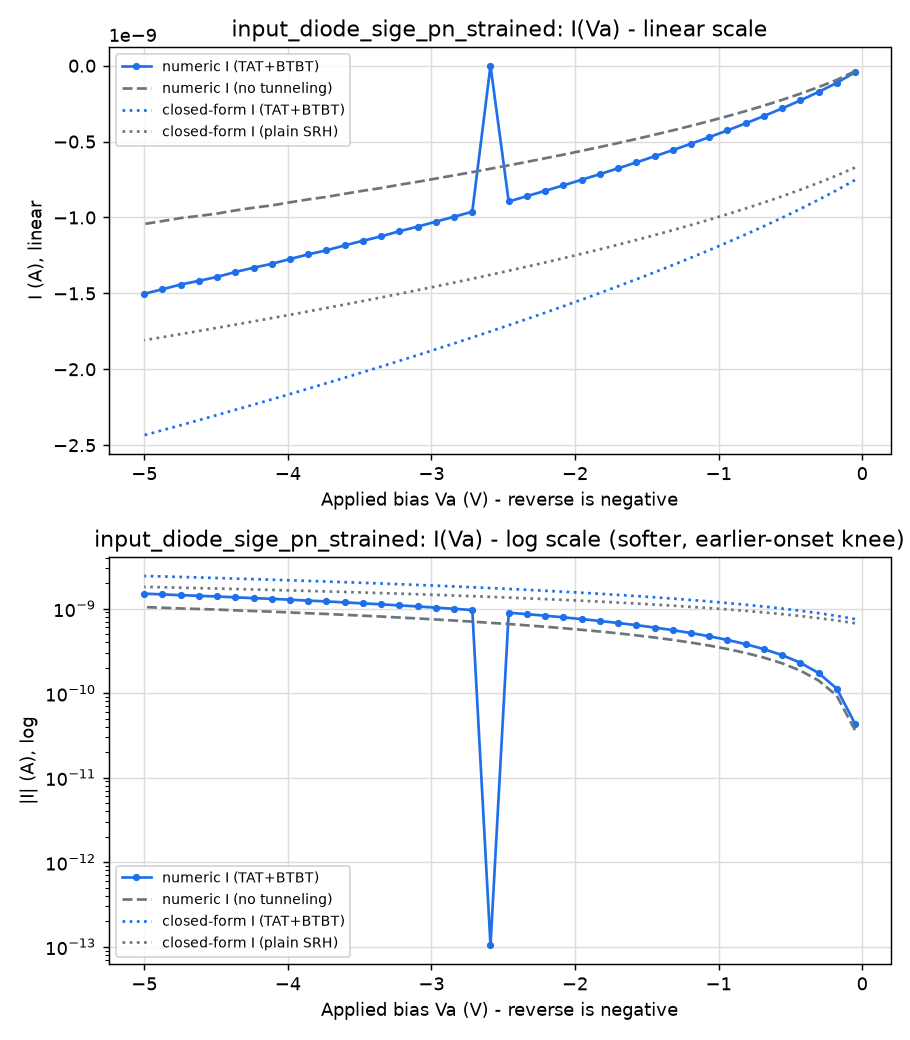

The file beside this chart, header and first rows:
Va_V, I_tat_A, I_no_tat_A, enhancement, J_std_over_mean, I_srh_closed_A, I_tat_closed_A
-0.05, -4.356836834164757e-11, -3.6438746385081745e-11, 1.196, 1.213, -6.715573837991307e-10, -7.533877684357804e-10
-0.1769, -1.1322782497422098e-10, -9.34163211654645e-11, 1.212, 1.099, -7.233924082111543e-10, -8.200219414072858e-10
-0.3038, -1.7309355485925562e-10, -1.4116410419900497e-10, 1.226, 1.489, -7.71753738429516e-10, -8.832471455137506e-10
-0.4308, -2.289478088312909e-10, -1.8477643079492582e-10, 1.239, 2.692, -8.172582757625243e-10, -9.436452688781443e-10
-0.5577, -2.816949121792298e-10, -2.2524101792458196e-10, 1.251, 1.522, -8.603594282767726e-10, -1.0016444574769327e-09
-0.6846, -3.319059828131909e-10, -2.6313156219647055e-10, 1.261, 1.124, -9.014020203811035e-10, -1.0575709038692957e-09
-0.8115, -3.8001138466590023e-10, -2.988953895148745e-10, 1.271, 2.486, -9.406555474080487e-10, -1.1116801363317442e-09
-0.9385, -4.262849923383131e-10, -3.32848633243437e-10, 1.281, 1.661, -9.783353798120237e-10, -1.164176931206648e-09
-1.065, -4.709642887045698e-10, -3.652332259857448e-10, 1.289, 1.218, -1.0146168596639507e-09, -1.2152285303514422e-09
-1.192, -5.142579954032397e-10, -3.9626648368360665e-10, 1.298, 1.642, -1.049645001148835e-09, -1.2649737260925794e-09
-1.319, -5.563083343246336e-10, -4.2609286268685447e-10, 1.306, 4.693, -1.0835413628279901e-09, -1.3135292919464584e-09
-1.446, -5.972229078016757e-10, -4.548479817805089e-10, 1.313, 1.103, -1.1164090386061638e-09, -1.3609946502918679e-09
-1.573, -6.371722044930415e-10, -4.826647856349608e-10, 1.32, 1.589, -1.148336361004013e-09, -1.4074553347055293e-09
-1.7, -6.762788966740613e-10, -5.096876043007915e-10, 1.327, 2.141, -1.1793997009183698e-09, -1.4529856073827991e-09
-1.827, -7.14361392926986e-10, -5.357676433540582e-10, 1.333, 1.202, -1.2096656195200145e-09, -1.4976504711726668e-09
-1.954, -7.515030499781519e-10, -5.609916544504899e-10, 1.34, 4.469, -1.2391925466089362e-09, -1.5415072393720215e-09
-2.081, -7.884847566576632e-10, -5.860196940167216e-10, 1.345, 4.14, -1.2680321068859184e-09, -1.5846067768424815e-09
-2.208, -8.241537844605396e-10, -6.09909576435179e-10, 1.351, 2.203, -1.2962301804139346e-09, -1.6269944930493204e-09
-2.335, -8.594892988144986e-10, -6.334561402751688e-10, 1.357, 8.547, -1.3238277596191819e-09, -1.6687111452323054e-09
-2.462, -8.944107107500212e-10, -6.566482803671662e-10, 1.362, 10.41, -1.3508616486009004e-09, -1.7097934944150833e-09
-2.588, -1.0323108448751815e-13, -6.787878479624273e-10, 0.0001521, 13858, -1.3773650388270873e-09, -1.7502748460363795e-09
-2.715, -9.62225486301046e-10, -7.012254151862193e-10, 1.372, 1.655, -1.403367986917738e-09, -1.790185499167024e-09
-2.842, -9.949667989034722e-10, -7.224804241889437e-10, 1.377, 1.156, -1.428897814130858e-09, -1.8295531225980014e-09
-2.969, -1.027582118759152e-09, -7.436586307508294e-10, 1.382, 7.216, -1.453979442684918e-09, -1.868403071905502e-09
-3.096, -1.0604418931574272e-09, -7.649809646481667e-10, 1.386, 1.605, -1.4786356807113592e-09, -1.9067586584854687e-09
-3.223, -1.0906284561135622e-09, -7.840902644404387e-10, 1.391, 1.421, -1.5028874651134548e-09, -1.94464137920445e-09
-3.35, -1.1241313148425078e-09, -8.059678412417862e-10, 1.395, 2.799, -1.5267540696908415e-09, -1.9820711135277187e-09
-3.477, -1.1532130435112023e-09, -8.240925695413956e-10, 1.399, 1.643, -1.5502532844151454e-09, -2.0190662936127977e-09
-3.604, -1.1839850284868986e-09, -8.43708936266816e-10, 1.403, 3.454, -1.5734015705986655e-09, -2.0556440517916304e-09
-3.731, -1.216197366343948e-09, -8.644690082271114e-10, 1.407, 55.89, -1.5962141958035418e-09, -2.091820349031579e-09
-3.858, -1.2430747234843237e-09, -8.807492007551741e-10, 1.411, 2.318, -1.6187053516335664e-09, -2.127610087308603e-09
-3.985, -1.2736768983434016e-09, -9.002415929692943e-10, 1.415, 4.939, -1.640888256990569e-09, -2.1630272083042387e-09
-4.112, -1.305265703906959e-09, -9.204745960902597e-10, 1.418, 1.426, -1.6627752489293163e-09, -2.1980847804206558e-09
-4.238, -1.330691144362747e-09, -9.35541220413758e-10, 1.422, 1.269, -1.6843778628842017e-09, -2.2327950757720983e-09
-4.365, -1.3591790799868e-09, -9.53285535996504e-10, 1.426, 2.021, -1.7057069037489268e-09, -2.267169638538826e-09
-4.492, -1.3915355063138973e-09, -9.742116524861395e-10, 1.428, 2.72, -1.7267725090524084e-09, -2.3012193458478646e-09
-4.619, -1.4173687124669517e-09, -9.896048169377841e-10, 1.432, 1.326, -1.747584205279262e-09, -2.3349544621632284e-09
-4.746, -1.4416075959519561e-09, -1.0037774983242448e-09, 1.436, 1.194, -1.7681509582227283e-09, -2.3683846880186167e-09
-4.873, -1.4726316466178138e-09, -1.0236954572754548e-09, 1.439, 1.55, -1.7884812181251311e-09, -2.4015192038018043e-09
-5.0, -1.502876736879513e-09, -1.042828214943344e-09, 1.441, 1.383, -1.8085829602505806e-09, -2.4343667091970845e-09
0.0, 1.1646539519537367e-14, 1.0533569641869356e-14, 1.106, 5387, , 
0.08571, 2.2349299657310159e-10, 1.9039552466358045e-10, 1.174, 0.924, , 
0.1714, 1.4621978398481229e-09, 1.2687299545076844e-09, 1.152, 0.614, , 
0.2571, 8.551739616895026e-09, 9.035910191236615e-09, 0.9464, 0.5036, , 
0.3429, 1.3573311377504087e-07, 9.541153525730654e-08, 1.423, 239.3, , 
0.4286, 1.9007738028729006e-06, 1.8749018448488528e-06, 1.014, 0.001095, , 
0.5143, 4.671937794028767e-05, 4.659928063469978e-05, 1.003, 8.443925020711021e-05, , 
0.6, 0.001238, 0.001238, 1, 0.0001056, , 
